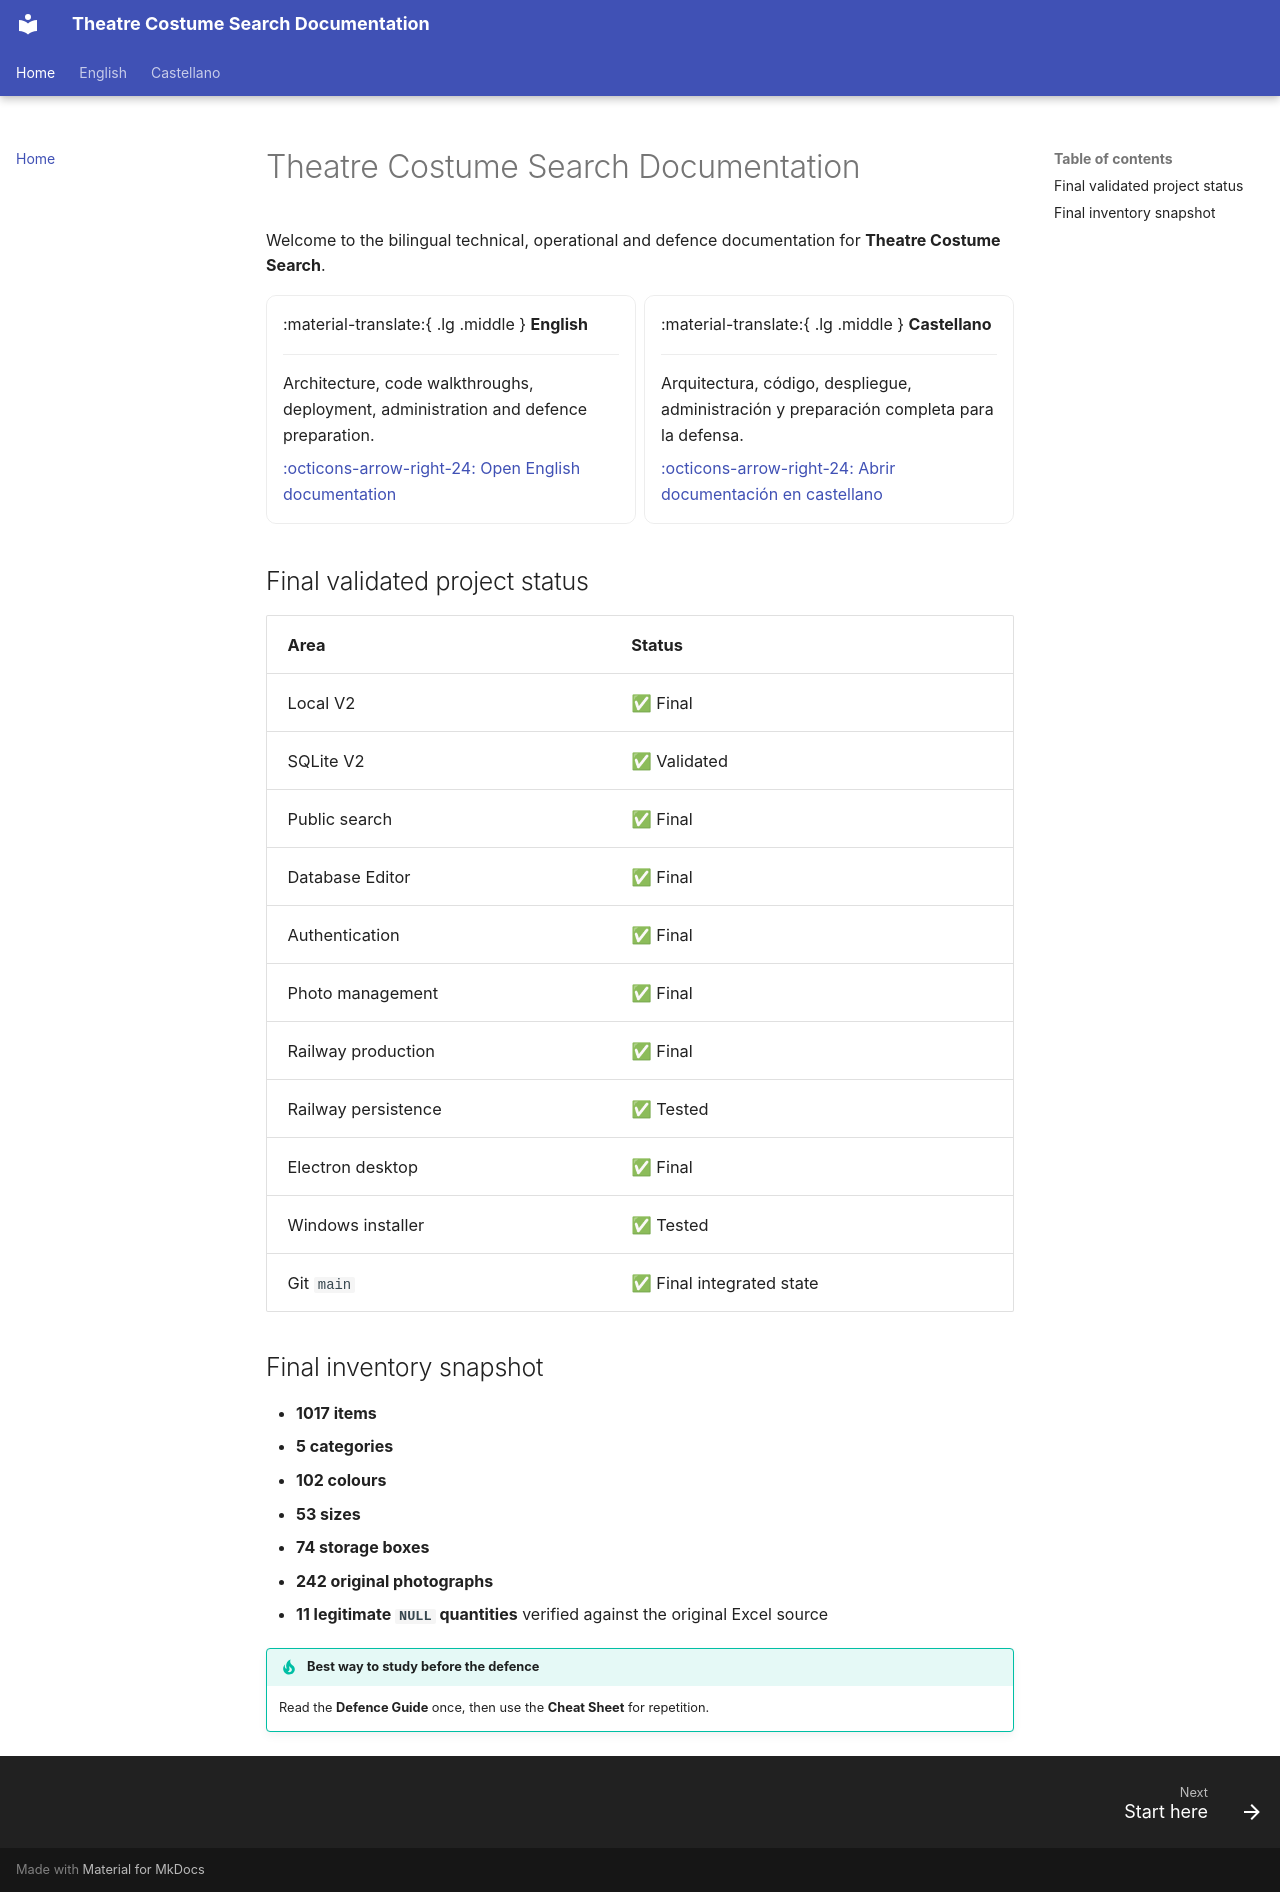

repository: hztpserg/theatre-costume-search-docs · page: index.html · generator: mkdocs

# Theatre Costume Search Documentation

Welcome to the bilingual technical, operational and defence documentation for **Theatre Costume Search**.

<div class="grid cards" markdown>

-   :material-translate:{ .lg .middle } **English**

    ---

    Architecture, code walkthroughs, deployment, administration and defence preparation.

    [:octicons-arrow-right-24: Open English documentation](en/index.md)

-   :material-translate:{ .lg .middle } **Castellano**

    ---

    Arquitectura, código, despliegue, administración y preparación completa para la defensa.

    [:octicons-arrow-right-24: Abrir documentación en castellano](es/index.md)

</div>

## Final validated project status

| Area | Status |
|---|---|
| Local V2 | ✅ Final |
| SQLite V2 | ✅ Validated |
| Public search | ✅ Final |
| Database Editor | ✅ Final |
| Authentication | ✅ Final |
| Photo management | ✅ Final |
| Railway production | ✅ Final |
| Railway persistence | ✅ Tested |
| Electron desktop | ✅ Final |
| Windows installer | ✅ Tested |
| Git `main` | ✅ Final integrated state |

## Final inventory snapshot

- **1017 items**
- **5 categories**
- **102 colours**
- **53 sizes**
- **74 storage boxes**
- **242 original photographs**
- **11 legitimate `NULL` quantities** verified against the original Excel source

!!! tip "Best way to study before the defence"
    Read the **Defence Guide** once, then use the **Cheat Sheet** for repetition.
